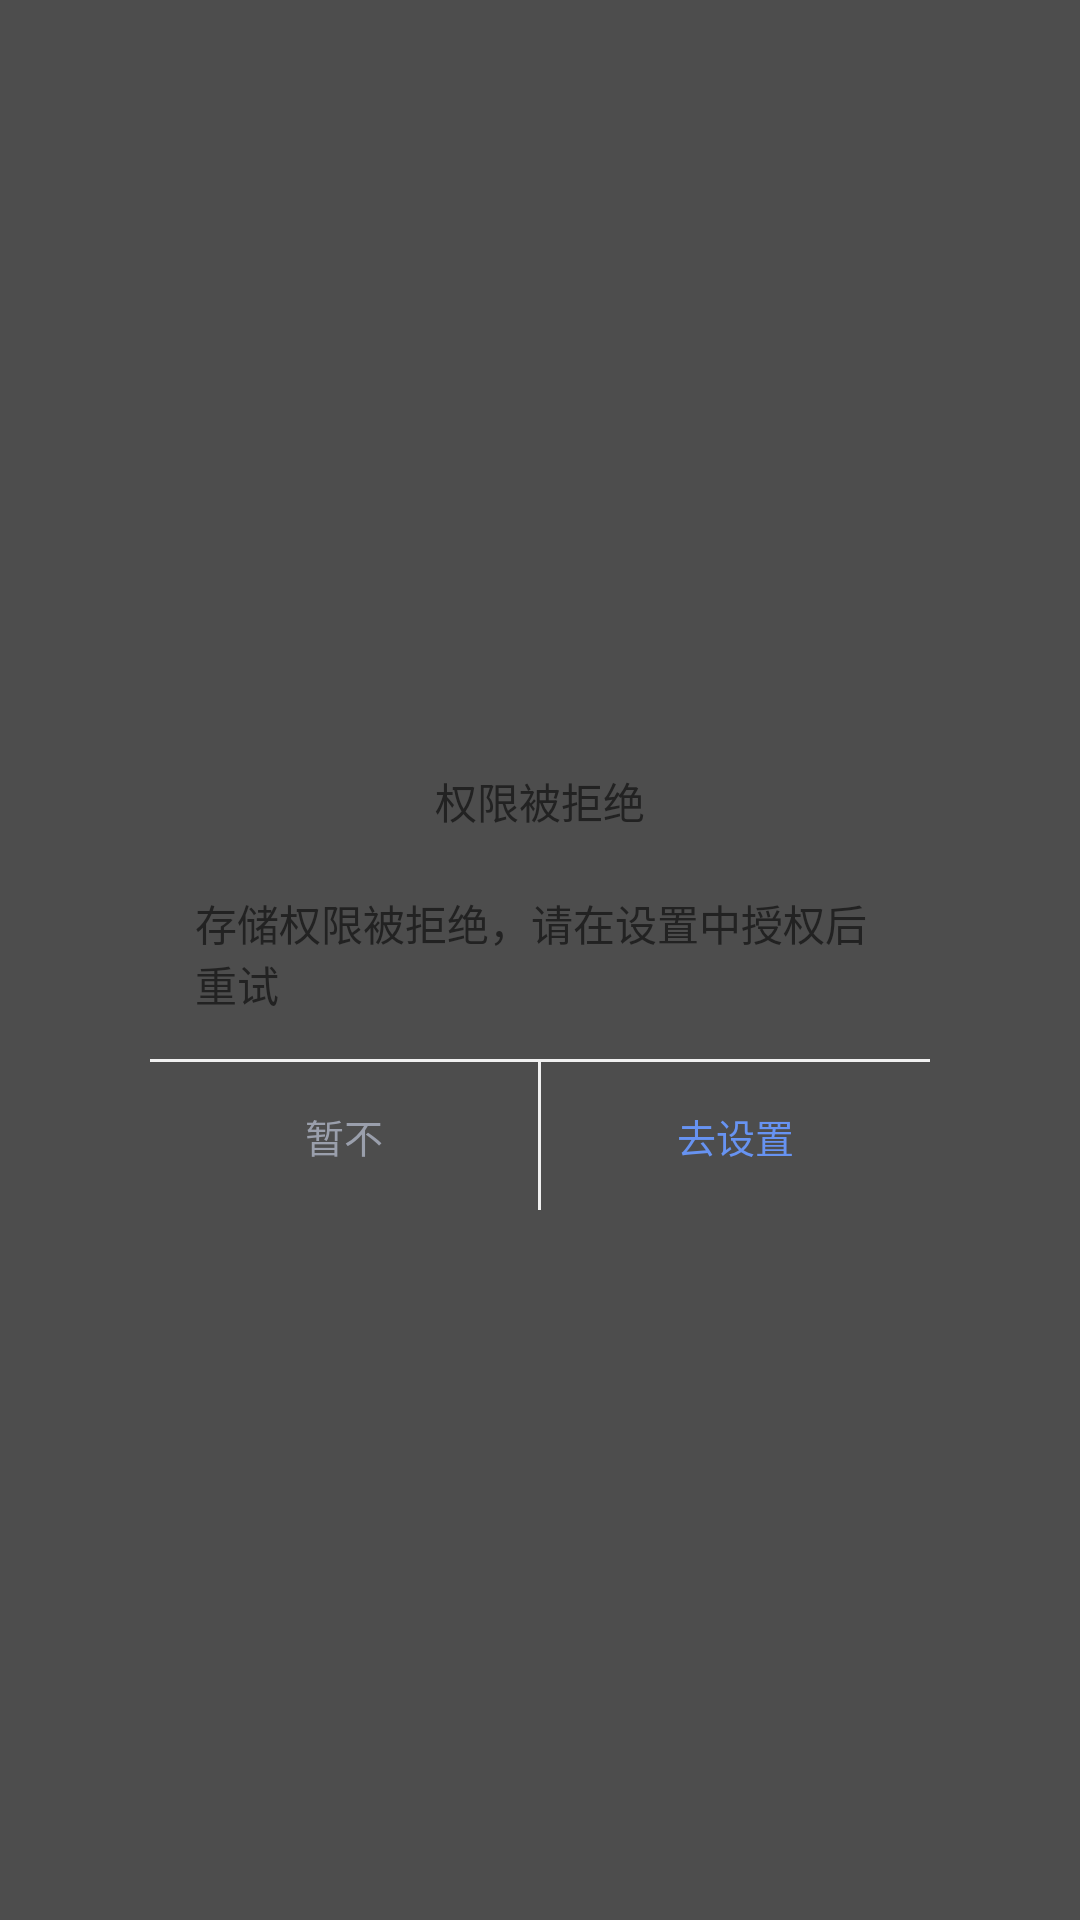

Layout XML and referenced resources for this Android screen:
<!-- AndroidManifest.xml: application theme AppTheme -->
<!-- res/layout/pop_prossmess.xml -->
<?xml version="1.0" encoding="utf-8"?>
<RelativeLayout xmlns:android="http://schemas.android.com/apk/res/android"
    android:layout_width="match_parent"
    android:layout_height="match_parent"
    android:background="#b0000000">

    <RelativeLayout
        android:layout_width="match_parent"
        android:layout_height="wrap_content"
        android:layout_centerInParent="true"
        android:layout_marginLeft="50dp"
        android:layout_marginRight="50dp"
        android:background="@drawable/bg_pop">

        <TextView
            android:id="@+id/tv_1"
            android:layout_width="wrap_content"
            android:layout_height="wrap_content"
            android:layout_centerHorizontal="true"
            android:layout_margin="20dp"
            android:text="权限被拒绝"
            android:textColor="@color/black"
            android:textSize="@dimen/size14" />

        <TextView
            android:id="@+id/tv_2"
            android:layout_width="wrap_content"
            android:layout_height="wrap_content"
            android:layout_below="@+id/tv_1"
            android:paddingStart="15dp"
            android:paddingEnd="15dp"
            android:layout_centerHorizontal="true"
            android:layout_marginBottom="15dp"
            android:text="存储权限被拒绝，请在设置中授权后重试"
            android:textColor="@color/black"
            android:textSize="@dimen/size14" />

        <ImageView
            android:id="@+id/line"
            android:layout_width="match_parent"
            android:layout_height="1dp"
            android:layout_below="@+id/tv_2"
            android:background="@color/grey" />

        <LinearLayout
            android:layout_width="match_parent"
            android:layout_height="wrap_content"
            android:layout_below="@+id/line"
            android:orientation="horizontal">

            <TextView
                android:id="@+id/tv_3"
                android:layout_width="0dp"
                android:layout_height="wrap_content"
                android:layout_weight="1"
                android:gravity="center"
                android:padding="15dp"
                android:text="暂不"
                android:textColor="@color/text_yy"
                android:textSize="@dimen/size13" />

            <ImageView
                android:layout_width="1dp"
                android:layout_height="match_parent"
                android:background="@color/grey" />

            <TextView
                android:id="@+id/tv_4"
                android:layout_width="0dp"
                android:layout_height="wrap_content"
                android:layout_weight="1"
                android:gravity="center"
                android:padding="15dp"
                android:text="去设置"
                android:textColor="@color/blue"
                android:textSize="@dimen/size13" />
        </LinearLayout>

    </RelativeLayout>
</RelativeLayout>
<!-- resources referenced by this layout -->
<resources>
  <color name="black">#222222</color>
  <color name="blue">#6793f2</color>
  <color name="grey">#f0f0f0</color>
  <color name="text_yy">#9a9fac</color>
  <dimen name="size13">13sp</dimen>
  <dimen name="size14">14sp</dimen>
  <style name="AppTheme" parent="Theme.AppCompat.Light.NoActionBar">
          <item name="android:textColor">@color/text_sys</item>
          <item name="windowActionBar">false</item>
          <item name="windowNoTitle">true</item>
          <item name="android:statusBarColor">@color/transparent</item>
          
      </style>
  <color name="text_sys">#808080</color>
  <color name="transparent">#00000000</color>
</resources>
